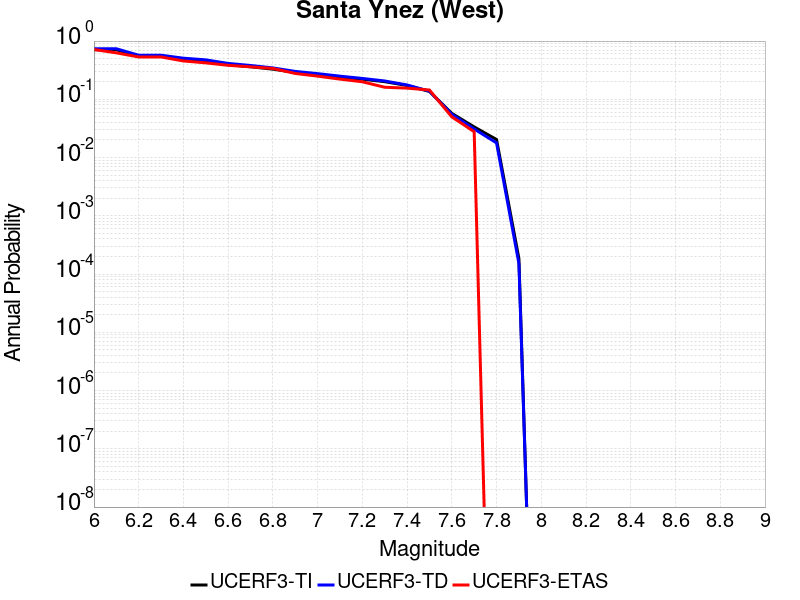

Source data for this figure (header and first rows):
Magnitude, UCERF3-TI Prob, UCERF3-TD Prob, UCERF3-ETAS Prob
6.0, 0.7093, 0.7381, 0.7167
6.1, 0.7093, 0.7381, 0.6278
6.2, 0.5478, 0.5714, 0.5333
6.3, 0.5478, 0.5714, 0.5333
6.4, 0.4852, 0.5082, 0.4556
6.5, 0.4533, 0.4758, 0.4222
6.6, 0.3927, 0.4132, 0.3833
6.7, 0.362, 0.3811, 0.3611
6.8, 0.3294, 0.3458, 0.3389
6.9, 0.289, 0.3014, 0.2778
7.0, 0.2657, 0.276, 0.25
7.1, 0.2415, 0.2497, 0.2222
7.2, 0.2214, 0.2283, 0.2
7.3, 0.2007, 0.2063, 0.1611
7.4, 0.1726, 0.1763, 0.1556
7.5, 0.1365, 0.138, 0.1444
7.6, 0.05739, 0.05534, 0.05
7.7, 0.0336, 0.03094, 0.02778
7.8, 0.02041, 0.01784, 0.0
7.9, 1.8457326E-4, 1.5218658E-4, 0.0
